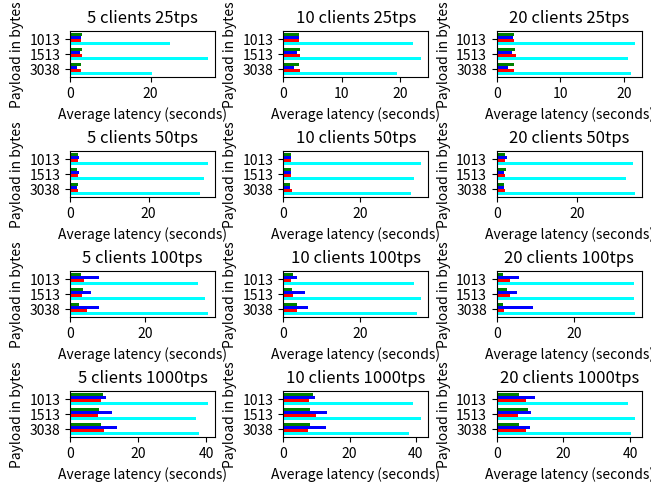

Source code (Python): (Note: this script raises an exception after producing the figure.)
#!/usr/bin/env python

import matplotlib.pyplot as plt
import numpy as np


p = (1013,1513,3038)
y_pos = np.arange(len(p))
#FABRIC_BASE = RED
#FABRIC-SOLO = BLUE
#FABRIC-TLS = GREEN
#FABRIC-PRIVATE = CYAN
fig, axs = plt.subplots(4, 3, constrained_layout=True)

fabricBase =axs[0][0].barh(y_pos+0.1, [2.70,2.93,2.73],height=0.2, color="red")
fabricSolo =axs[0][0].barh(y_pos-0.1, [2.69,2.39,1.78],height=0.2, color='blue')
fabricTLS =axs[0][0].barh(y_pos-0.3, [2.86,2.91,2.69],height=0.2, color='green')
fabricPrivate =axs[0][0].barh(y_pos+0.3, [24.88,34.26,20.41],height=0.2, color='cyan')

axs[0][0].set_title('5 clients 25tps')
axs[0][0].set_ylabel('Payload in bytes')
axs[0][0].set_xlabel('Average latency (seconds)')
axs[0][0].set_yticklabels(p)
axs[0][0].set_yticks(y_pos)
axs[0][0].invert_yaxis()  

#FABRIC_BASE = RED
#FABRIC-SOLO = BLUE
#FABRIC-TLS = GREEN
#FABRIC-PRIVATE = CYAN

axs[1][0].set_title('5 clients 50tps')
axs[1][0].barh(y_pos+0.1, [1.97,2.1,2.11],height=0.2, color="red")
axs[1][0].barh(y_pos-0.1, [2.32,2.21,1.62],height=0.2, color='blue')
axs[1][0].barh(y_pos-0.3, [1.89,1.84,1.93],height=0.2, color='green')
axs[1][0].barh(y_pos+0.3, [35.18,34.08,33.04],height=0.2, color='cyan')

axs[1][0].set_ylabel('Payload in bytes')
axs[1][0].set_xlabel('Average latency (seconds)')
axs[1][0].set_yticklabels(p)
axs[1][0].set_yticks(y_pos)
axs[1][0].invert_yaxis() 

#FABRIC_BASE = RED
#FABRIC-SOLO = BLUE
#FABRIC-TLS = GREEN
#FABRIC-PRIVATE = CYAN

axs[2][0].set_title('5 clients 100tps')
axs[2][0].barh(y_pos+0.1, [3.62,3.19,4.38],height=0.2, color="red")
axs[2][0].barh(y_pos-0.1, [7.65,5.61,7.60],height=0.2, color='blue')
axs[2][0].barh(y_pos-0.3, [2.93,3.46,2.42],height=0.2, color='green')
axs[2][0].barh(y_pos+0.3, [34.35,36.16,36.93],height=0.2, color='cyan')

axs[2][0].set_ylabel('Payload in bytes')
axs[2][0].set_xlabel('Average latency (seconds)')
axs[2][0].set_yticklabels(p)
axs[2][0].set_yticks(y_pos)
axs[2][0].invert_yaxis() 

#FABRIC_BASE = RED
#FABRIC-SOLO = BLUE
#FABRIC-TLS = GREEN
#FABRIC-PRIVATE = CYAN

axs[3][0].set_title('5 clients 1000tps')
axs[3][0].barh(y_pos+0.1, [8.99,8.21,10.06],height=0.2, color="red")
axs[3][0].barh(y_pos-0.1, [10.63,12.20,13.88],height=0.2, color='blue')
axs[3][0].barh(y_pos-0.3, [9.52,8.54,8.97],height=0.2, color='green')
axs[3][0].barh(y_pos+0.3, [40.47,36.80,37.93],height=0.2, color='cyan')

axs[3][0].set_ylabel('Payload in bytes')
axs[3][0].set_xlabel('Average latency (seconds)')
axs[3][0].set_yticklabels(p)
axs[3][0].set_yticks(y_pos)
axs[3][0].invert_yaxis() 

#FABRIC_BASE = RED
#FABRIC-SOLO = BLUE
#FABRIC-TLS = GREEN
#FABRIC-PRIVATE = CYAN

axs[0][1].set_title('10 clients 25tps')
axs[0][1].barh(y_pos+0.1, [2.75,2.79,2.76],height=0.2, color="red")
axs[0][1].barh(y_pos-0.1, [2.68,2.40,1.79],height=0.2, color='blue')
axs[0][1].barh(y_pos-0.3, [2.73,2.84,2.66],height=0.2, color='green')
axs[0][1].barh(y_pos+0.3, [22.34,23.74,19.55],height=0.2, color='cyan')

axs[0][1].set_ylabel('Payload in bytes')
axs[0][1].set_xlabel('Average latency (seconds)')
axs[0][1].set_yticklabels(p)
axs[0][1].set_yticks(y_pos)
axs[0][1].invert_yaxis() 

#FABRIC_BASE = RED
#FABRIC-SOLO = BLUE
#FABRIC-TLS = GREEN
#FABRIC-PRIVATE = CYAN

axs[1][1].set_title('10 clients 50tps')
axs[1][1].barh(y_pos+0.1, [1.93,1.99,2.16],height=0.2, color="red")
axs[1][1].barh(y_pos-0.1, [2.00,2.01,1.71],height=0.2, color='blue')
axs[1][1].barh(y_pos-0.3, [1.98,1.98,1.82],height=0.2, color='green')
axs[1][1].barh(y_pos+0.3, [36.12,34.06,33.50],height=0.2, color='cyan')

axs[1][1].set_ylabel('Payload in bytes')
axs[1][1].set_xlabel('Average latency (seconds)')
axs[1][1].set_yticklabels(p)
axs[1][1].set_yticks(y_pos)
axs[1][1].invert_yaxis() 

#FABRIC_BASE = RED
#FABRIC-SOLO = BLUE
#FABRIC-TLS = GREEN
#FABRIC-PRIVATE = CYAN

axs[2][1].set_title('10 clients 100tps')
axs[2][1].barh(y_pos+0.1, [1.83,2.49,3.43],height=0.2, color="red")
axs[2][1].barh(y_pos-0.1, [3.53,5.68,6.30],height=0.2, color='blue')
axs[2][1].barh(y_pos-0.3, [2.38,2.26,3.42],height=0.2, color='green')
axs[2][1].barh(y_pos+0.3, [34.04,35.95,34.87],height=0.2, color='cyan')

axs[2][1].set_ylabel('Payload in bytes')
axs[2][1].set_xlabel('Average latency (seconds)')
axs[2][1].set_yticklabels(p)
axs[2][1].set_yticks(y_pos)
axs[2][1].invert_yaxis() 
#FABRIC_BASE = RED
#FABRIC-SOLO = BLUE
#FABRIC-TLS = GREEN
#FABRIC-PRIVATE = CYAN

axs[3][1].set_title('10 clients 1000tps')
axs[3][1].barh(y_pos+0.1, [7.66,9.70,7.37],height=0.2, color="red")
axs[3][1].barh(y_pos-0.1, [9.42,13.11,12.80],height=0.2, color='blue')
axs[3][1].barh(y_pos-0.3, [8.97,7.92,8.08],height=0.2, color='green')
axs[3][1].barh(y_pos+0.3, [39.11,41.77,38.04],height=0.2, color='cyan')

axs[3][1].set_ylabel('Payload in bytes')
axs[3][1].set_xlabel('Average latency (seconds)')
axs[3][1].set_yticklabels(p)
axs[3][1].set_yticks(y_pos)
axs[3][1].invert_yaxis() 

#FABRIC_BASE = RED
#FABRIC-SOLO = BLUE
#FABRIC-TLS = GREEN
#FABRIC-PRIVATE = CYAN

axs[0][2].set_title('20 clients 25tps')
axs[0][2].barh(y_pos+0.1, [2.70,2.98,2.75],height=0.2, color="red")
axs[0][2].barh(y_pos-0.1, [2.60,2.34,1.77],height=0.2, color='blue')
axs[0][2].barh(y_pos-0.3, [2.72,2.88,2.63],height=0.2, color='green')
axs[0][2].barh(y_pos+0.3, [21.74,20.72,21.08],height=0.2, color='cyan')

axs[0][2].set_ylabel('Payload in bytes')
axs[0][2].set_xlabel('Average latency (seconds)')
axs[0][2].set_yticklabels(p)
axs[0][2].set_yticks(y_pos)
axs[0][2].invert_yaxis() 

#FABRIC_BASE = RED
#FABRIC-SOLO = BLUE
#FABRIC-TLS = GREEN
#FABRIC-PRIVATE = CYAN


axs[1][2].set_title('20 clients 50tps')
axs[1][2].barh(y_pos+0.1, [1.93,2.17,2.05],height=0.2, color="red")
axs[1][2].barh(y_pos-0.1, [2.53,1.86,1.75],height=0.2, color='blue')
axs[1][2].barh(y_pos-0.3, [1.98,2.42,1.82],height=0.2, color='green')
axs[1][2].barh(y_pos+0.3, [34.07,32.38,34.50],height=0.2, color='cyan')

axs[1][2].set_ylabel('Payload in bytes')
axs[1][2].set_xlabel('Average latency (seconds)')
axs[1][2].set_yticklabels(p)
axs[1][2].set_yticks(y_pos)
axs[1][2].invert_yaxis() 

#FABRIC_BASE = RED
#FABRIC-SOLO = BLUE
#FABRIC-TLS = GREEN
#FABRIC-PRIVATE = CYAN

axs[2][2].set_title('20 clients 100tps')
axs[2][2].barh(y_pos+0.1, [3.39,3.37,1.83],height=0.2, color="red")
axs[2][2].barh(y_pos-0.1, [5.68,5.21,9.45],height=0.2, color='blue')
axs[2][2].barh(y_pos-0.3, [1.70,2.71,1.51],height=0.2, color='green')
axs[2][2].barh(y_pos+0.3, [35.63,35.62,35.71],height=0.2, color='cyan')

axs[2][2].set_ylabel('Payload in bytes')
axs[2][2].set_xlabel('Average latency (seconds)')
axs[2][2].set_yticklabels(p)
axs[2][2].set_yticks(y_pos)
axs[2][2].invert_yaxis() 

#FABRIC_BASE = RED
#FABRIC-SOLO = BLUE
#FABRIC-TLS = GREEN
#FABRIC-PRIVATE = CYAN

axs[3][2].set_title('20 clients 1000tps')
axs[3][2].barh(y_pos+0.1, [8.81,6.48,8.70],height=0.2, color="red")
axs[3][2].barh(y_pos-0.1, [11.34,10.17,9.98],height=0.2, color='blue')
axs[3][2].barh(y_pos-0.3, [6.74,9.38,6.72],height=0.2, color='green')
axs[3][2].barh(y_pos+0.3, [39.30,41.42,40.33],height=0.2, color='cyan')

axs[3][2].set_ylabel('Payload in bytes')
axs[3][2].set_xlabel('Average latency (seconds)')
axs[3][2].set_yticklabels(p)
axs[3][2].set_yticks(y_pos)
axs[3][2].invert_yaxis() 


fig.legend((fabricBase,fabricPrivate,fabricSolo,fabricTLS),("Fabric-base","Fabric-private","Fabric-solo","Fabric-tls"),"lower center",ncol=4,bbox_to_anchor=(0.5, -0.01))
mng = plt.get_current_fig_manager()
mng.full_screen_toggle()
plt.savefig("./FigureTest.pdf",bbox_inches='tight')
plt.show()

